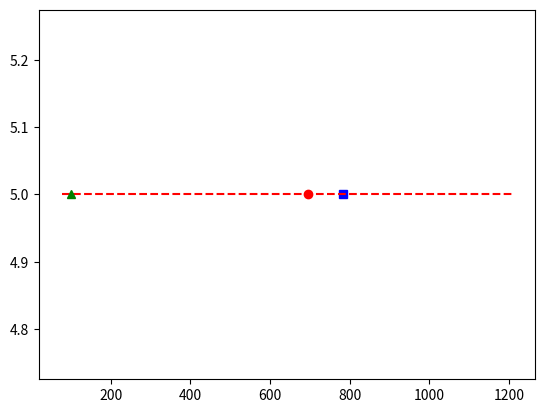

This figure's Python source:
# -*- coding: utf-8 -*-
"""
Created on Wed Sep  6 11:01:20 2023

[redacted]
"""
import matplotlib.pyplot as plt
import statistics 
Estimates=[100,1200,3422,748,666,1209,821,77,300,27,854,982]
y=[]
Estimates.sort()
tv=int(0.1*(len(Estimates)))
Estimates=Estimates[tv:]
Estimates=Estimates[:len(Estimates)-tv]
for i in range(len(Estimates)):
    y.append(5)
plt.plot(statistics.mean(Estimates),[5],'ro')
plt.plot(statistics.median(Estimates),[5],'bs')
plt.plot(Estimates,y,'r--')
plt.plot([100],[5],'g^')



